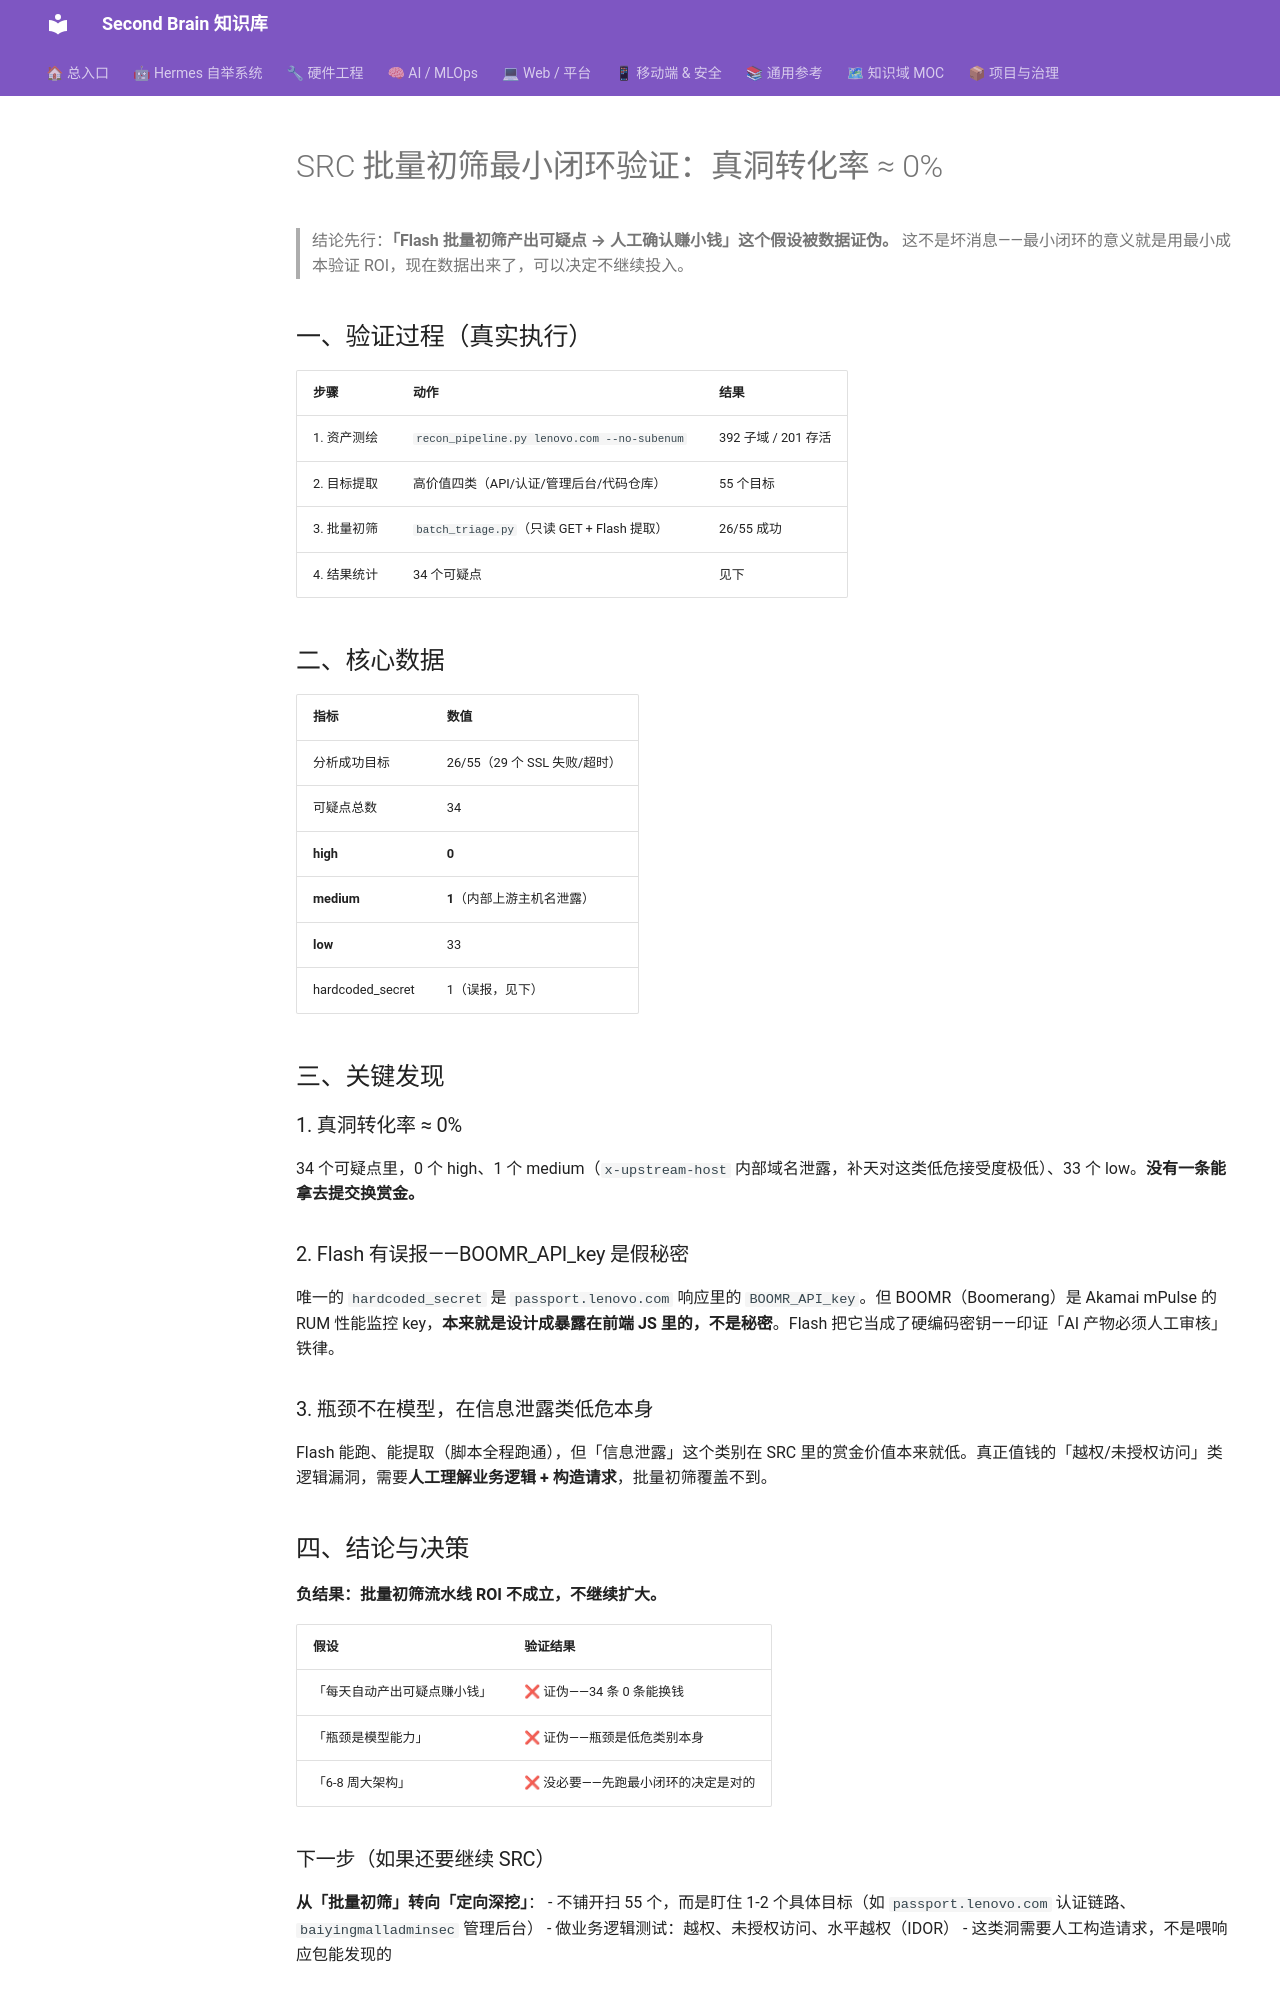

repository: mo9652962-ai/second-brain · page: kb/knowledge/Security/SRC批量初筛最小闭环验证-真洞转化率趋零-2026-09-02/index.html · generator: mkdocs

---
created: 2026-09-02
tags: [src, 挖洞, 最小闭环, 批量初筛, 转化率, 负结果]
valid_from: 2026-09-02
type: research-note
---

# SRC 批量初筛最小闭环验证：真洞转化率 ≈ 0%

> 结论先行：**「Flash 批量初筛产出可疑点 → 人工确认赚小钱」这个假设被数据证伪。**
> 这不是坏消息——最小闭环的意义就是用最小成本验证 ROI，现在数据出来了，可以决定不继续投入。

## 一、验证过程（真实执行）

| 步骤 | 动作 | 结果 |
|:---|:---|:---|
| 1. 资产测绘 | `recon_pipeline.py lenovo.com --no-subenum` | 392 子域 / 201 存活 |
| 2. 目标提取 | 高价值四类（API/认证/管理后台/代码仓库）| 55 个目标 |
| 3. 批量初筛 | `batch_triage.py`（只读 GET + Flash 提取）| 26/55 成功 |
| 4. 结果统计 | 34 个可疑点 | 见下 |

## 二、核心数据

| 指标 | 数值 |
|:---|:---|
| 分析成功目标 | 26/55（29 个 SSL 失败/超时）|
| 可疑点总数 | 34 |
| **high** | **0** |
| **medium** | **1**（内部上游主机名泄露）|
| **low** | 33 |
| hardcoded_secret | 1（误报，见下）|

## 三、关键发现

### 1. 真洞转化率 ≈ 0%
34 个可疑点里，0 个 high、1 个 medium（`x-upstream-host` 内部域名泄露，补天对这类低危接受度极低）、33 个 low。**没有一条能拿去提交换赏金。**

### 2. Flash 有误报——BOOMR_API_key 是假秘密
唯一的 `hardcoded_secret` 是 `passport.lenovo.com` 响应里的 `BOOMR_API_key`。但 BOOMR（Boomerang）是 Akamai mPulse 的 RUM 性能监控 key，**本来就是设计成暴露在前端 JS 里的，不是秘密**。Flash 把它当成了硬编码密钥——印证「AI 产物必须人工审核」铁律。

### 3. 瓶颈不在模型，在信息泄露类低危本身
Flash 能跑、能提取（脚本全程跑通），但「信息泄露」这个类别在 SRC 里的赏金价值本来就低。真正值钱的「越权/未授权访问」类逻辑漏洞，需要**人工理解业务逻辑 + 构造请求**，批量初筛覆盖不到。

## 四、结论与决策

**负结果：批量初筛流水线 ROI 不成立，不继续扩大。**

| 假设 | 验证结果 |
|:---|:---|
| 「每天自动产出可疑点赚小钱」 | ❌ 证伪——34 条 0 条能换钱 |
| 「瓶颈是模型能力」 | ❌ 证伪——瓶颈是低危类别本身 |
| 「6-8 周大架构」 | ❌ 没必要——先跑最小闭环的决定是对的 |

### 下一步（如果还要继续 SRC）
**从「批量初筛」转向「定向深挖」**：
- 不铺开扫 55 个，而是盯住 1-2 个具体目标（如 `passport.lenovo.com` 认证链路、`baiyingmalladminsec` 管理后台）
- 做业务逻辑测试：越权、未授权访问、水平越权（IDOR）
- 这类洞需要人工构造请求，不是喂响应包能发现的
